Run: headless pygame with SDL's dummy video driver; simulated clock (each Clock.tick advances the game by its frame time, no real sleeping); random seed 0; keys injected as events and as key.get_pressed() state; no mouse input.
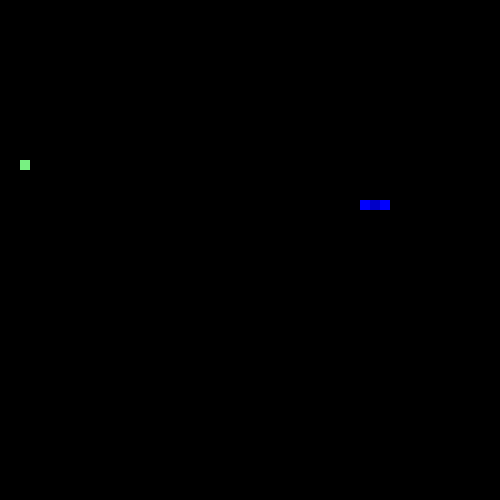
Frame 1 of 4 · flips 1–60 · no input
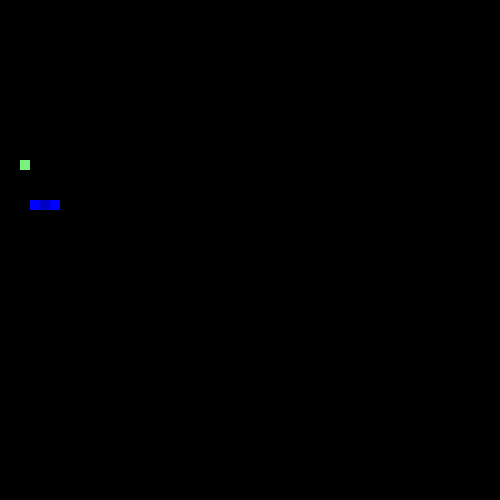
Frame 2 of 4 · flips 61–180 · tapped SPACE, RETURN · held RIGHT (→), D
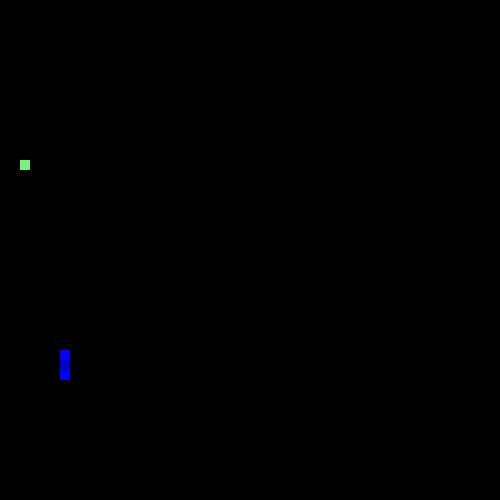
Frame 3 of 4 · flips 181–300 · held DOWN (↓), S
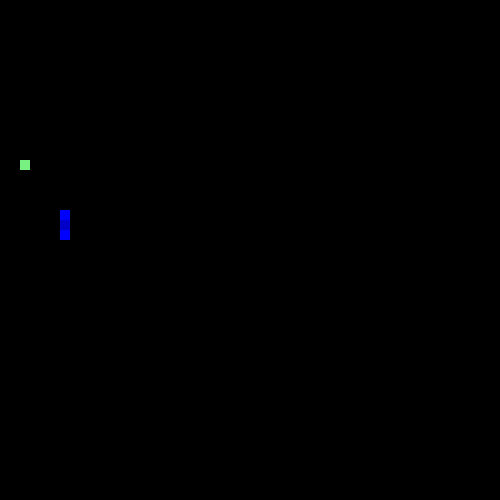
Frame 4 of 4 · flips 301–420 · held LEFT (←), A, UP (↑), W

The pygame program that drew these frames:

'''
    simple snake game with very basic functionality.
'''
import pygame
import random

# define colors
RED = (255, 0, 0)
GREEN = (0, 255, 0)
BLUE = (0, 0, 255)


class Snake:
    def __init__(self,
                 color=BLUE,
                 thickness=10,
                 speed=10,
                 delay=50,
                 direction="right"):
        '''
        Initialize object with given parameters:
            1. color - color(rgb tuple) for snake(default=(255, 0, 0) - red)
            2. thickness - how thick it will be (default=3)
            3. speed - how fast will it move (default=5)
            4. delay - pygame delay (default=50)
            5. direction to move towards initially)(default="right")
        '''
        self.color = color

        # color to make snake parts more visible
        color_2 = [0, 0, 0]
        color_2[color.index(255)] = 255 - 55 # 10 - color difference
        self.color_2 = tuple(color_2)
        # print(self.color_2)

        self.thickness = thickness
        self.speed = speed
        self.coords = [
                    {"x": 300, "y":200},
                    {"x": 310, "y": 200},
                    {"x": 320, "y": 200}]  # snake coordinates
        self.delay = delay
        self.direction = direction
        self.food_location = None



    def play(self):
        '''
        Start game
        '''
        pygame.init()
        self.window = pygame.display.set_mode((500, 500))
        pygame.display.set_caption("Let's play the game ^_^")
        run = True

        while run:
            pygame.time.delay(self.delay)

            # if X was pressed
            for event in pygame.event.get():
                if event.type == pygame.QUIT:
                    run = False


            # clear the screen
            self.window.fill((0,0,0))
            # draw the snake
            self.draw_game()
            # breakpoint()

            # get pressed key
            keys = pygame.key.get_pressed()            
            # we care about direction keys only(yet)
            self._update_snake_coordinates(keys)
            self.handle_food_eating()
            
            pygame.display.update()
        pygame.quit()


    def _update_snake_coordinates(self, keys):
        '''
        get keys and update
        snake coordinates accordingly
        '''
        # change direction
        if keys[pygame.K_LEFT]:
            self.direction = "left"
        if keys[pygame.K_RIGHT]:
            self.direction = "right"
        if keys[pygame.K_UP]:
            self.direction = "up"
        if keys[pygame.K_DOWN]:
            self.direction = "down"

        # move
        '''
            {"x": 200, "y": 200},
            {"x": 190, "y": 200},
            {"x": 180, "y": 200}]
        '''
        # do not increase each ones location separately
        # use fact that all, after first one
        # moves in its preceding points place
        # but first one moves in direction
        # that we told it to move towards

        # move from second to end points one forward
        for index in range(len(self.coords) - 1):
            self.coords[-1-index] = {**self.coords[-2-index]}
        # move head in correct direction

        if self.direction == "right":
            self.coords[0]['x'] += self.speed
        elif self.direction == "left":
            self.coords[0]['x'] -= self.speed
        elif self.direction == "up":
            self.coords[0]['y'] -= self.speed
        elif self.direction == "down":
            self.coords[0]['y'] += self.speed

        print(self.coords, self.direction)
        # move from another side wall if needed
        if self.coords[0]['x'] >= 500:
            # self.direction = "left"
            self.coords[0]['x'] = -10
            # print(self.coords, self.direction)
            # breakpoint()

        elif self.coords[0]['x'] <= -10:
            # self.direction = "right"
            self.coords[0]['x'] = 500
        elif self.coords[0]['y'] >= 500:
            # self.direction = "up"
            self.coords[0]['y'] = -10
        elif self.coords[0]['y'] <= -10:
            # self.direction = "down"
            self.coords[0]['y'] = 500
        # breakpoint()

    def draw_game(self):
        # draw all snake points
        for index, point in enumerate(self.coords):
            pygame.draw.rect(
                self.window,
                self.color if index % 2 == 0 else self.color_2,
                (point['x'], point['y'], self.thickness, self.thickness))

        self.draw_food()            


    def _get_random_color(self):
        '''
        get random rgb value tuple        
        '''
        return random.sample(range(0, 255, 10), 3)

    def _get_food_location(self):
        '''
        returns new random food location(excluding snake points)
        '''
        location = {
            "x": random.choice(range(0, 500, self.speed)),
            "y": random.choice(range(0, 500, self.speed)),
        }

        # breakpoint()
        while location['x'] in [p['x'] for p in self.coords]:
            location['x'] = random.choice(range(0, 500, self.speed))

        while location['y'] in [p['y'] for p in self.coords]:
            location['y'] = random.choice(range(0, 500, self.speed))

        return location


    def draw_food(self):
        '''
            draw food in random places(beside our snake body).
            food will have same width & height as snake.
        ''' 
        if self.food_location is None:
            self.food_color = self._get_random_color()
            self.food_location = self._get_food_location()

        # draw food
        pygame.draw.rect(
            self.window,
            self.food_color,
            (self.food_location['x'],
             self.food_location['y'],
             self.thickness,
             self.thickness))

    def handle_food_eating(self):
        '''
        update things if food was eaten
        '''
        # if we are at exact food location
        if (self.food_location['x'] == self.coords[0]['x']
            and self.food_location['y'] == self.coords[0]['y']):
            self.coords.insert(0, self.food_location)
            self.food_location = None

            # test - changes snake color too eaten food color
            # self.color = self.food_color





# test
snake = Snake()
snake.play()
